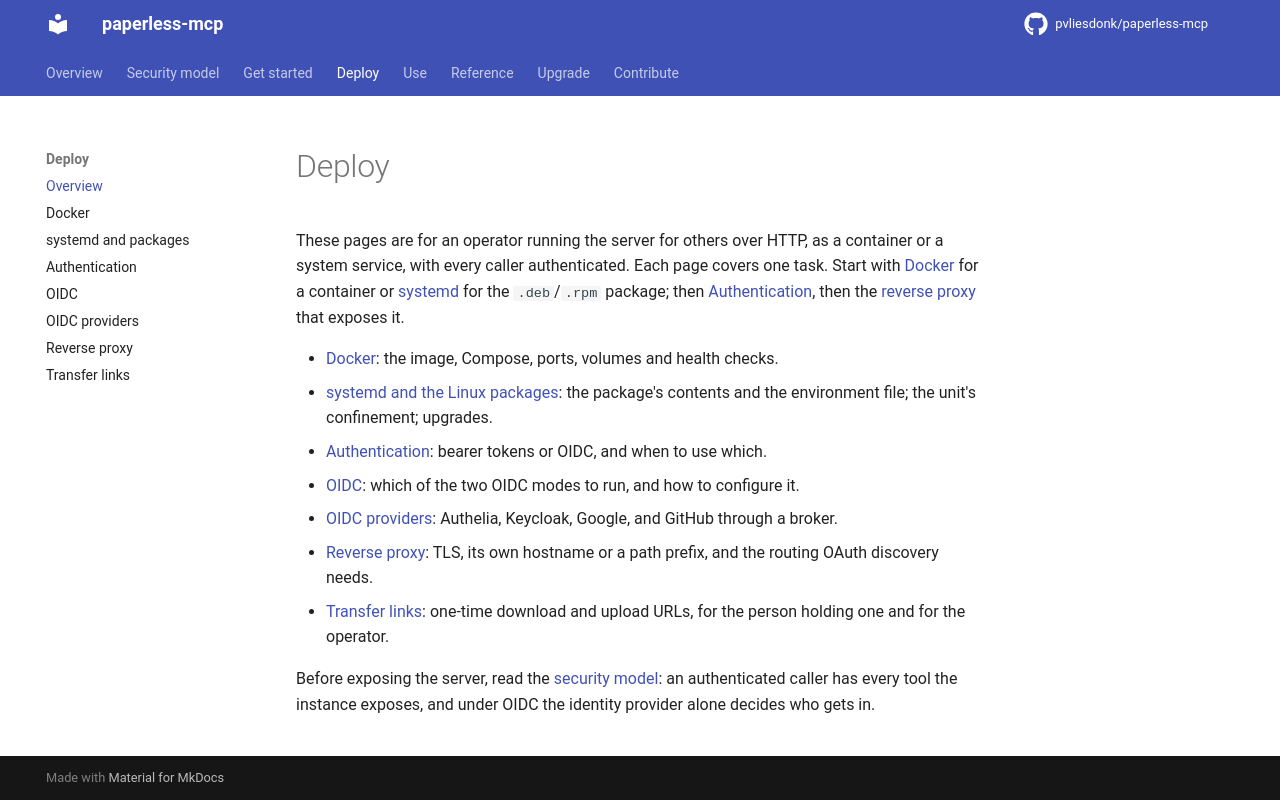

repository: pvliesdonk/paperless-mcp · page: unstable/deploy/index.html · generator: mkdocs

---
description: "Run Paperless MCP for real: Docker or a system package, authentication, OIDC and its providers, a reverse proxy."
kind: how-to
---

# Deploy

These pages are for an operator running the server for others over HTTP, as a container or a system service, with every caller authenticated. Each page covers one task. Start with [Docker](docker.md) for a container or [systemd](systemd.md) for the `.deb`/`.rpm` package; then [Authentication](authentication.md), then the [reverse proxy](reverse-proxy.md) that exposes it.

- [Docker](docker.md): the image, Compose, ports, volumes and health checks.
- [systemd and the Linux packages](systemd.md): the package's contents and the environment file; the unit's confinement; upgrades.
- [Authentication](authentication.md): bearer tokens or OIDC, and when to use which.
- [OIDC](oidc.md): which of the two OIDC modes to run, and how to configure it.
- [OIDC providers](oidc-providers.md): Authelia, Keycloak, Google, and GitHub through a broker.
- [Reverse proxy](reverse-proxy.md): TLS, its own hostname or a path prefix, and the routing OAuth discovery needs.
- [Transfer links](transfer-links.md): one-time download and upload URLs, for the person holding one and for the operator.

Before exposing the server, read the [security model](../security-model.md): an authenticated caller has every tool the instance exposes, and under OIDC the identity provider alone decides who gets in.

<!-- DOMAIN-DEPLOY-INTRO-START -->
<!-- What deploying this server adds to the generic picture (data it needs mounted, services it calls); kept across copier update. -->
<!-- DOMAIN-DEPLOY-INTRO-END -->
